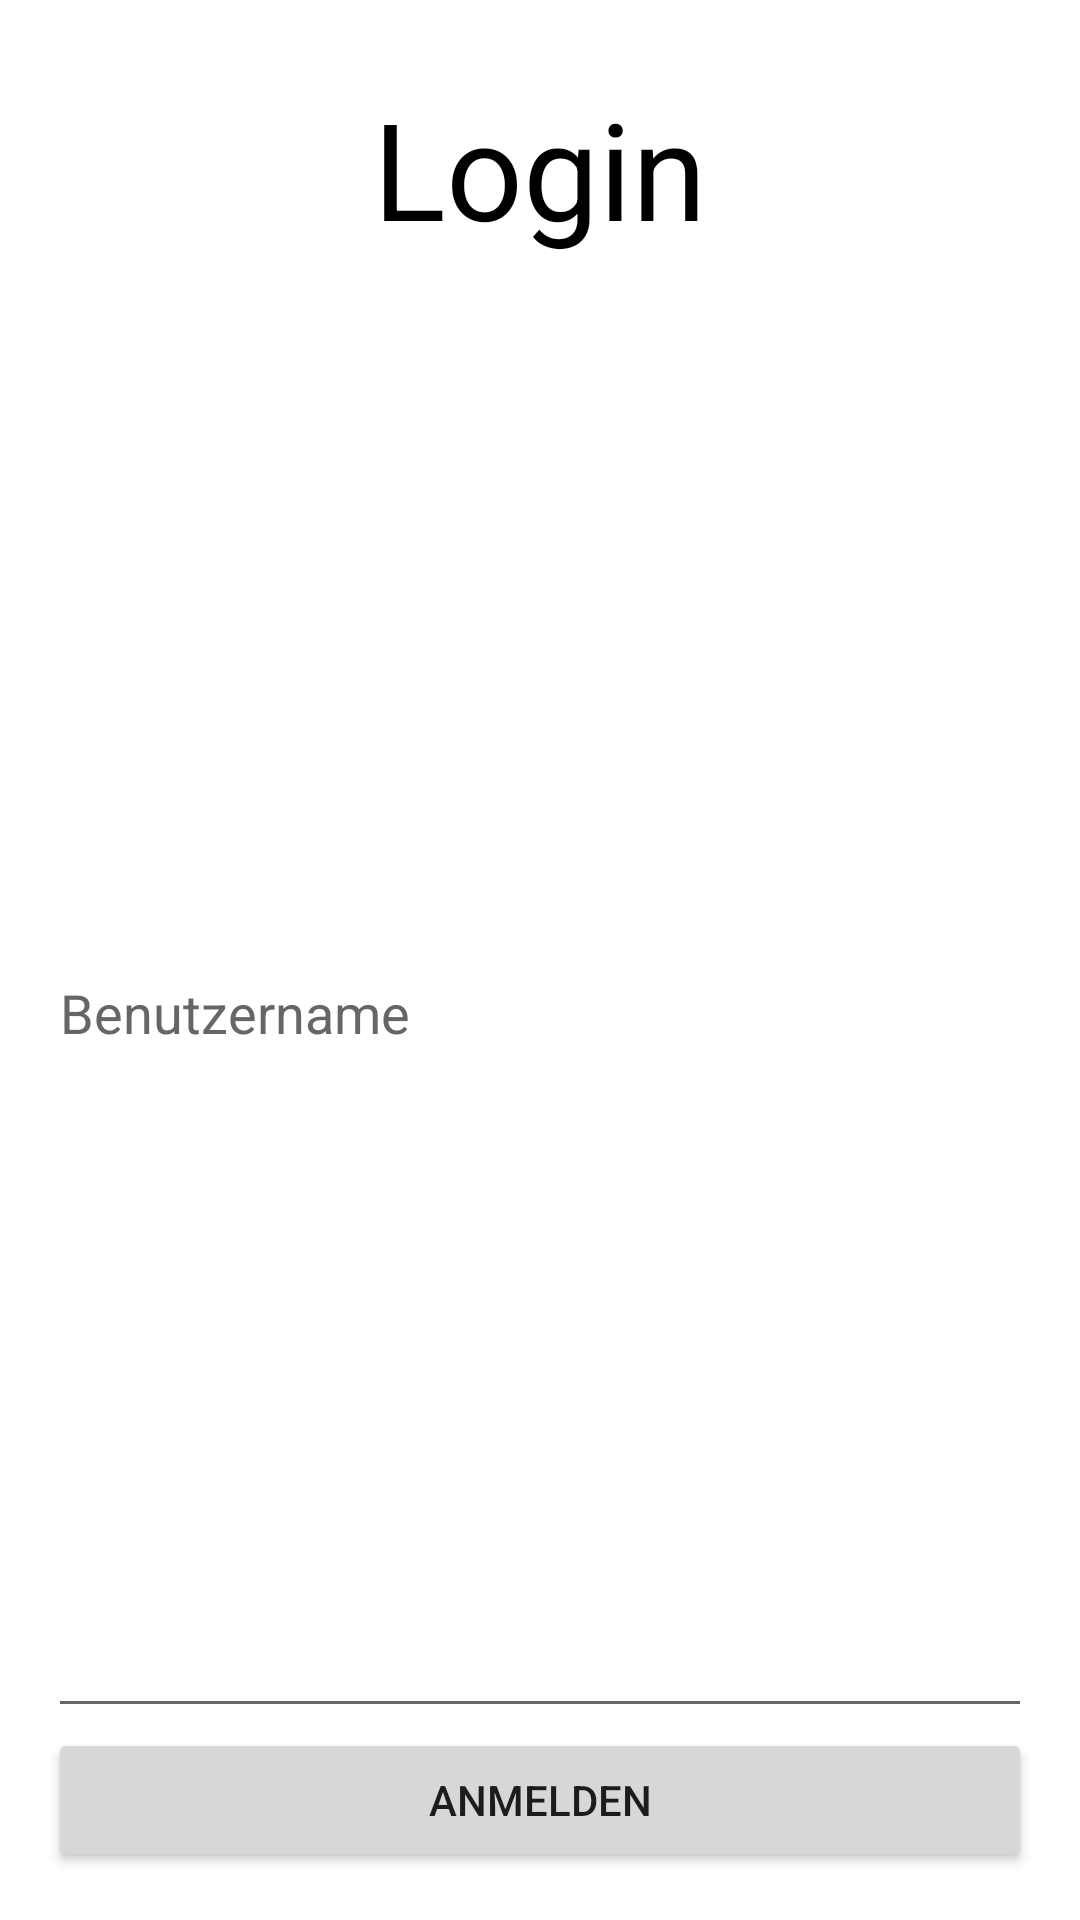

Android layout source for this screen:
<!-- AndroidManifest.xml: application theme Theme.AppCompat.Light -->
<!-- res/layout/activity_new_meal.xml -->
<?xml version="1.0" encoding="utf-8"?>
<LinearLayout
    xmlns:android="http://schemas.android.com/apk/res/android"
    xmlns:tools="http://schemas.android.com/tools"
    android:id="@+id/activity_new_meal"
    android:layout_width="match_parent"
    android:layout_height="match_parent"
    android:paddingBottom="@dimen/activity_vertical_margin"
    android:paddingLeft="@dimen/activity_horizontal_margin"
    android:paddingRight="@dimen/activity_horizontal_margin"
    android:paddingTop="@dimen/activity_vertical_margin"
    android:orientation="vertical"
    tools:context="fhdw.bg.bfwi314b.countyourcals.gui.NewMealActivity"
    android:background="@color/White">

    <TextView
        android:text="Login"
        android:layout_width="match_parent"
        android:layout_height="wrap_content"
        android:id="@+id/LoginCaption"
        android:textAppearance="@style/TextAppearance.AppCompat.Display2"
        android:textAlignment="center"
        android:textAllCaps="false"
        android:textColor="@color/Black"
        android:layout_margin="10dp"
        android:gravity="center_vertical" />


    <EditText
        android:layout_width="match_parent"
        android:layout_height="0dp"
        android:inputType="textPersonName"
        android:ems="10"
        android:id="@+id/LoginNameValue"
        android:layout_weight="1"
        android:maxLines="1"
        android:textColor="@color/Black"
        android:hint="Benutzername"
        android:textColorHint="@color/Grey" />

    <Button
        android:text="Anmelden"
        android:layout_width="match_parent"
        android:layout_height="wrap_content"
        android:id="@+id/LoginButton" />

</LinearLayout>
<!-- resources referenced by this layout -->
<resources>
  <color name="Black">#000000</color>
  <color name="Grey">#666666</color>
  <color name="White">#FFFFFF</color>
  <dimen name="activity_horizontal_margin">16dp</dimen>
  <dimen name="activity_vertical_margin">16dp</dimen>
</resources>
